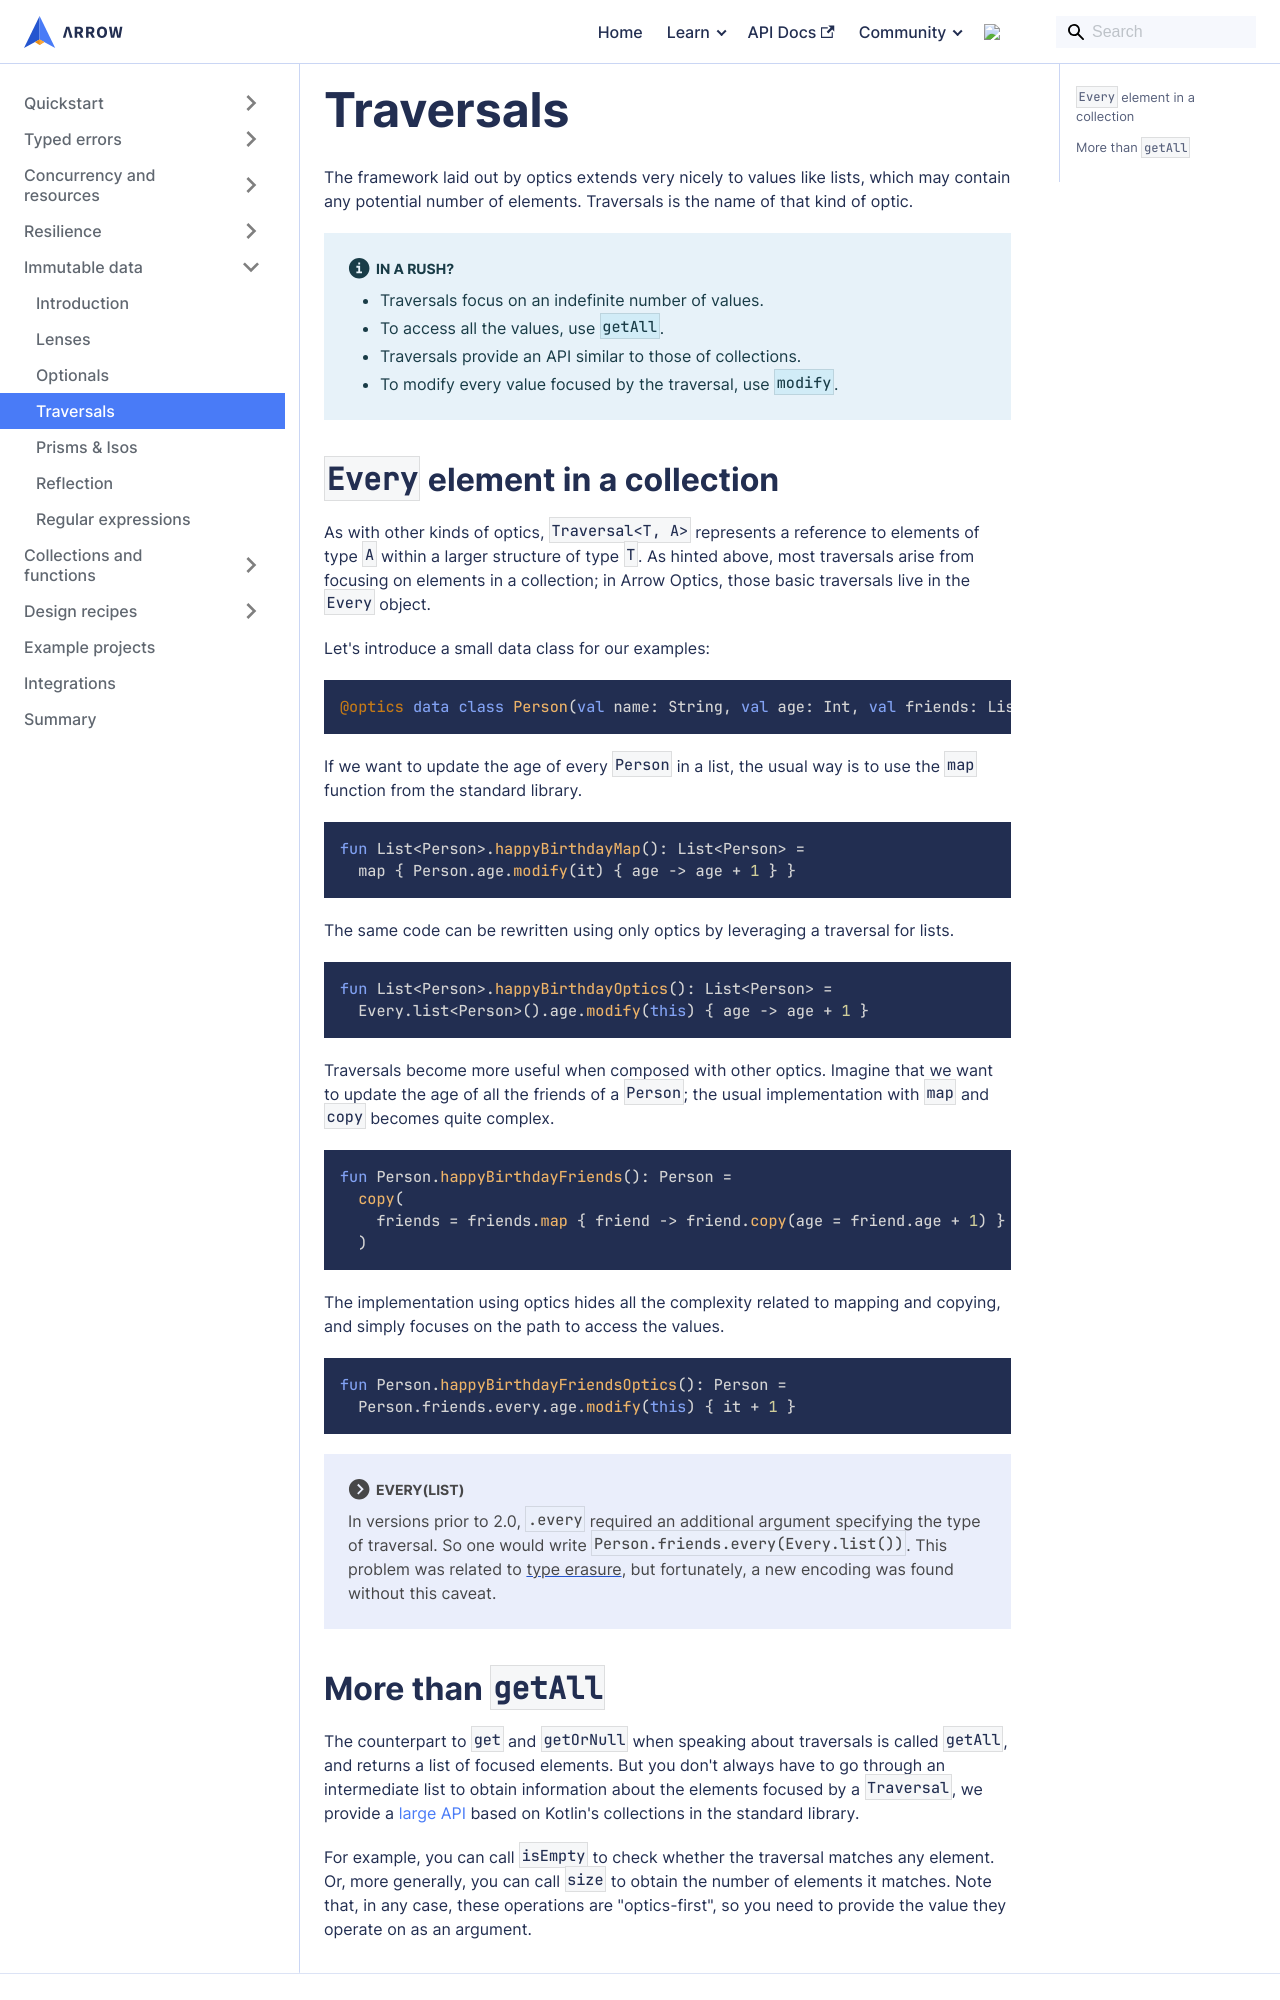

repository: arrow-kt/arrow-website · page: learn/immutable-data/traversal/index.html · generator: docusaurus

---
sidebar_position: 4
---

# Traversals

The framework laid out by optics extends very nicely to values like lists, which
may contain any potential number of elements. Traversals is the name of that kind of
optic.

:::info In a rush?

- Traversals focus on an indefinite number of values.
- To access all the values, use `getAll`.
- Traversals provide an API similar to those of collections.
- To modify every value focused by the traversal, use `modify`.

:::

<!--- TEST_NAME Traversal -->

<!--- INCLUDE .*
import io.kotest.matchers.shouldBe
-->

## `Every` element in a collection

As with other kinds of optics, `Traversal<T, A>` represents a reference to elements
of type `A` within a larger structure of type `T`. As hinted above, most
traversals arise from focusing on elements in a collection; in Arrow Optics,
those basic traversals live in the `Every` object.

Let's introduce a small data class for our examples:

<!--- INCLUDE
import arrow.optics.*
import arrow.optics.dsl.*
-->

```kotlin
@optics data class Person(val name: String, val age: Int, val friends: List<Person>)
```

If we want to update the age of every `Person` in a list, the usual way is to
use the `map` function from the standard library.

```kotlin
fun List<Person>.happyBirthdayMap(): List<Person> =
  map { Person.age.modify(it) { age -> age + 1 } }
```

The same code can be rewritten using only optics by leveraging a traversal for
lists.

```kotlin
fun List<Person>.happyBirthdayOptics(): List<Person> =
  Every.list<Person>().age.modify(this) { age -> age + 1 }
```

Traversals become more useful when composed with other optics. Imagine that we
want to update the age of all the friends of a `Person`; the usual implementation
with `map` and `copy` becomes quite complex.

```kotlin
fun Person.happyBirthdayFriends(): Person =
  copy(
    friends = friends.map { friend -> friend.copy(age = friend.age + 1) }
  )
```

The implementation using optics hides all the complexity related to mapping
and copying, and simply focuses on the path to access the values.

```kotlin
fun Person.happyBirthdayFriendsOptics(): Person =
  Person.friends.every.age.modify(this) { it + 1 }
```
<!--- KNIT example-traversal-01.kt -->

:::note Every(List)

In versions prior to 2.0, `.every` required an additional argument specifying
the type of traversal. So one would write `Person.friends.every(Every.list())`.
This problem was related to [type erasure](https://kotlinlang.org/docs/generics.html#type-erasure),
but fortunately, a new encoding was found without this caveat.

:::
